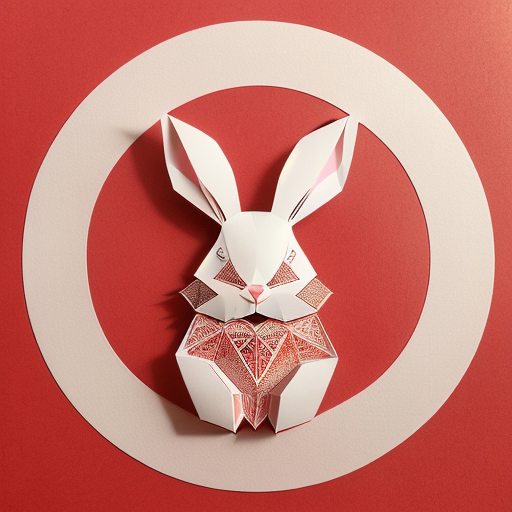
Generation parameters embedded in this image by AUTOMATIC1111 Stable Diffusion web UI or a fork of it (Forge, ...) (PNG 'parameters' text chunk):
(((masterpiece))), best quality,
((Chinese paper-cut art of a cute rabbit)), ((Chinese paper-cut)), ((complicated paper-cut with many paper layers)), ((every paper layer with shadows)), (round red paper background), single color on each paper layer, front light, (detailed accurate rabbit face), Chinese copper coins as small pendant on background, three-dimensional
Negative prompt: ((blurry)), watermark, signature, text, weird face, human hands, human fingers
Steps: 32, Sampler: Euler a, CFG scale: 9.5, Seed: 3905203572, Size: 512x512, Model hash: 3d12f43543, Model: realisticVisionV12_v12